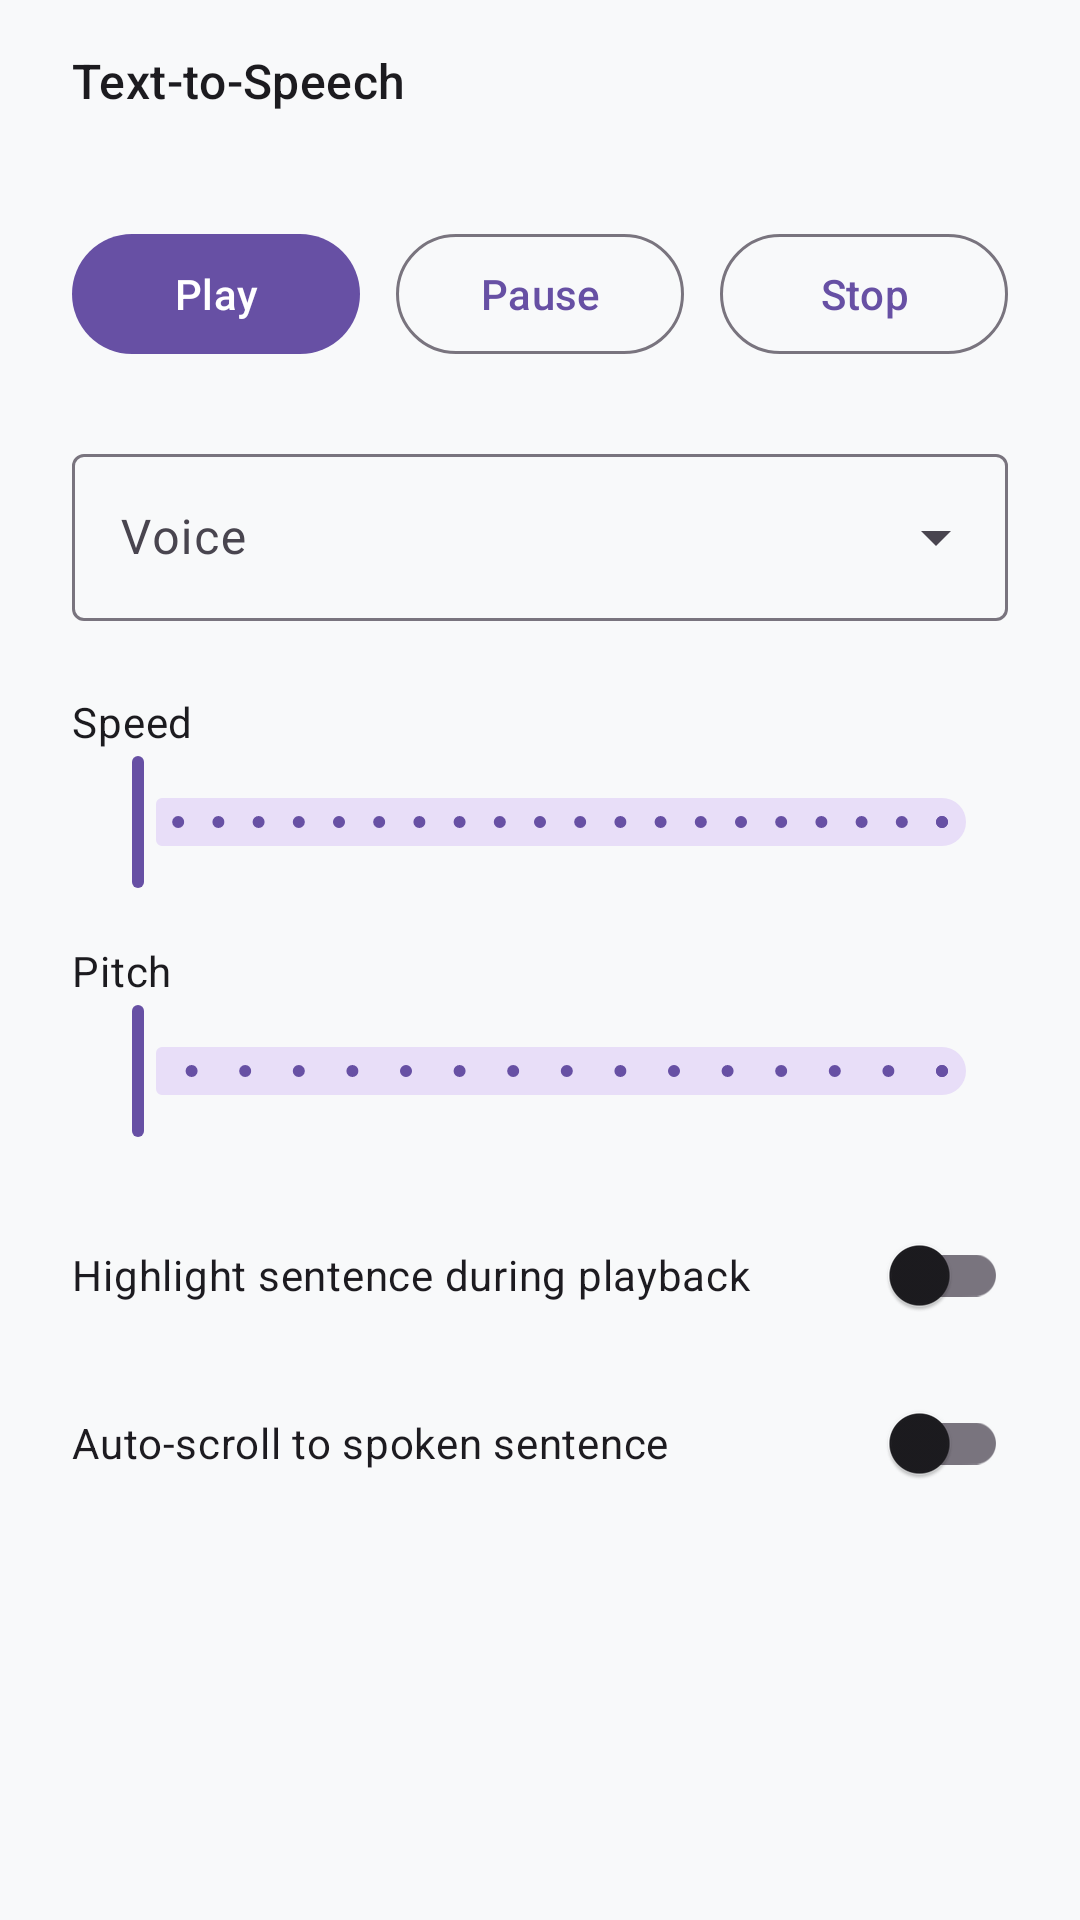

Android layout source for this screen:
<!-- AndroidManifest.xml: application theme Theme.RiftedReader -->
<!-- res/layout/dialog_tts_controls.xml -->
<?xml version="1.0" encoding="utf-8"?>
<LinearLayout xmlns:android="http://schemas.android.com/apk/res/android"
    xmlns:app="http://schemas.android.com/apk/res-auto"
    android:layout_width="match_parent"
    android:layout_height="wrap_content"
    android:orientation="vertical"
    android:paddingStart="24dp"
    android:paddingTop="16dp"
    android:paddingEnd="24dp"
    android:paddingBottom="24dp">

    <TextView
        android:id="@+id/ttsTitle"
        android:layout_width="match_parent"
        android:layout_height="wrap_content"
        android:text="@string/tts_controls_title"
        android:textAppearance="@style/TextAppearance.Material3.TitleMedium" />

    <TextView
        android:id="@+id/statusText"
        android:layout_width="match_parent"
        android:layout_height="wrap_content"
        android:layout_marginTop="4dp"
        android:textAppearance="@style/TextAppearance.Material3.BodySmall" />

    <LinearLayout
        android:layout_width="match_parent"
        android:layout_height="wrap_content"
        android:layout_marginTop="16dp"
        android:gravity="center_horizontal"
        android:orientation="horizontal"
        android:weightSum="3">

        <com.google.android.material.button.MaterialButton
            android:id="@+id/playButton"
            style="@style/Widget.Material3.Button"
            android:layout_width="0dp"
            android:layout_height="wrap_content"
            android:layout_weight="1"
            android:layout_marginEnd="8dp"
            android:text="@string/tts_action_play" />

        <com.google.android.material.button.MaterialButton
            android:id="@+id/pauseButton"
            style="@style/Widget.Material3.Button.OutlinedButton"
            android:layout_width="0dp"
            android:layout_height="wrap_content"
            android:layout_weight="1"
            android:layout_marginHorizontal="4dp"
            android:text="@string/tts_action_pause" />

        <com.google.android.material.button.MaterialButton
            android:id="@+id/stopButton"
            style="@style/Widget.Material3.Button.OutlinedButton"
            android:layout_width="0dp"
            android:layout_height="wrap_content"
            android:layout_weight="1"
            android:layout_marginStart="8dp"
            android:text="@string/tts_action_stop" />
    </LinearLayout>

    <com.google.android.material.textfield.TextInputLayout
        android:id="@+id/voiceInputLayout"
        style="@style/Widget.Material3.TextInputLayout.OutlinedBox.ExposedDropdownMenu"
        android:layout_width="match_parent"
        android:layout_height="wrap_content"
        android:layout_marginTop="24dp"
        android:hint="@string/tts_voice_label">

        <com.google.android.material.textfield.MaterialAutoCompleteTextView
            android:id="@+id/voiceDropdown"
            android:layout_width="match_parent"
            android:layout_height="wrap_content"
            android:inputType="none"
            android:importantForAutofill="no"
            android:dropDownHeight="wrap_content"
            android:dropDownWidth="match_parent" />
    </com.google.android.material.textfield.TextInputLayout>

    <TextView
        android:layout_width="match_parent"
        android:layout_height="wrap_content"
        android:layout_marginTop="24dp"
        android:text="@string/tts_speed_label"
        android:textAppearance="@style/TextAppearance.Material3.BodyMedium" />

    <com.google.android.material.slider.Slider
        android:id="@+id/speedSlider"
        android:layout_width="match_parent"
        android:layout_height="wrap_content"
        android:valueFrom="0.5"
        android:valueTo="2.5"
        android:stepSize="0.1"
        app:labelBehavior="gone" />

    <TextView
        android:layout_width="match_parent"
        android:layout_height="wrap_content"
        android:layout_marginTop="16dp"
        android:text="@string/tts_pitch_label"
        android:textAppearance="@style/TextAppearance.Material3.BodyMedium" />

    <com.google.android.material.slider.Slider
        android:id="@+id/pitchSlider"
        android:layout_width="match_parent"
        android:layout_height="wrap_content"
        android:valueFrom="0.5"
        android:valueTo="2.0"
        android:stepSize="0.1"
        app:labelBehavior="gone" />

    <com.google.android.material.switchmaterial.SwitchMaterial
        android:id="@+id/highlightSwitch"
        android:layout_width="match_parent"
        android:layout_height="wrap_content"
        android:layout_marginTop="20dp"
        android:text="@string/tts_option_highlight" />

    <com.google.android.material.switchmaterial.SwitchMaterial
        android:id="@+id/autoScrollSwitch"
        android:layout_width="match_parent"
        android:layout_height="wrap_content"
        android:layout_marginTop="8dp"
        android:text="@string/tts_option_auto_scroll" />

</LinearLayout>
<!-- resources referenced by this layout -->
<resources>
  <string name="tts_action_pause">Pause</string>
  <string name="tts_action_play">Play</string>
  <string name="tts_action_stop">Stop</string>
  <string name="tts_controls_title">Text-to-Speech</string>
  <string name="tts_option_auto_scroll">Auto-scroll to spoken sentence</string>
  <string name="tts_option_highlight">Highlight sentence during playback</string>
  <string name="tts_pitch_label">Pitch</string>
  <string name="tts_speed_label">Speed</string>
  <string name="tts_voice_label">Voice</string>
  <style name="Theme.RiftedReader" parent="Base.Theme.RiftedReader" />
  <style name="Base.Theme.RiftedReader" parent="Theme.Material3.DayNight.NoActionBar">
          <item name="colorPrimary">@color/primary</item>
          <item name="colorOnPrimary">@color/white</item>
          <item name="colorPrimaryDark">@color/primary_dark</item>
          <item name="colorPrimaryContainer">@color/primary_light</item>
          <item name="colorOnPrimaryContainer">#21005D</item>
          
          <item name="colorSecondary">@color/secondary</item>
          <item name="colorOnSecondary">@color/white</item>
          <item name="colorSecondaryContainer">@color/secondary_light</item>
          <item name="colorOnSecondaryContainer">#1D192B</item>
          
          <item name="colorSurface">@color/surface_light</item>
          <item name="colorOnSurface">@color/text_primary_light</item>
          <item name="colorSurfaceVariant">@color/surface_variant_light</item>
          <item name="colorOnSurfaceVariant">@color/text_secondary_light</item>
          <item name="colorSurfaceContainer">@color/surface_container_light</item>
          
          <item name="android:colorBackground">@color/background_light</item>
          <item name="android:windowBackground">@color/background_light</item>
          <item name="android:textColorPrimary">@color/text_primary_light</item>
          <item name="android:textColorSecondary">@color/text_secondary_light</item>
          
          <item name="android:statusBarColor">@color/primary_dark</item>
          <item name="android:navigationBarColor">@color/surface_light</item>
          <item name="android:windowLightStatusBar">false</item>
          <item name="android:windowLightNavigationBar">true</item>
          
          
          <item name="preferenceTheme">@style/PreferenceThemeOverlay</item>
          
          
          <item name="toolbarStyle">@style/Widget.RiftedReader.Toolbar</item>
          <item name="bottomNavigationStyle">@style/Widget.RiftedReader.BottomNavigationView</item>
      </style>
  <color name="primary">#6750A4</color>
  <color name="white">#FFFFFF</color>
  <color name="primary_dark">#4F378B</color>
  <color name="primary_light">#EADDFF</color>
  <color name="secondary">#625B71</color>
  <color name="secondary_light">#E8DEF8</color>
  <color name="surface_light">#FFFFFF</color>
  <color name="text_primary_light">#1C1B1F</color>
  <color name="surface_variant_light">#E7E0EC</color>
  <color name="text_secondary_light">#49454F</color>
  <color name="surface_container_light">#F3EDF7</color>
  <color name="background_light">#F8F9FA</color>
  <style name="Widget.RiftedReader.Toolbar" parent="Widget.Material3.Toolbar">
          <item name="titleTextColor">@color/toolbar_text</item>
          <item name="subtitleTextColor">#EADDFF</item>
          <item name="navigationIconTint">@color/toolbar_text</item>
      </style>
  <style name="Widget.RiftedReader.BottomNavigationView" parent="Widget.Material3.BottomNavigationView">
          <item name="itemIconTint">@color/bottom_nav_item_tint</item>
          <item name="itemTextColor">@color/bottom_nav_item_tint</item>
          <item name="android:background">@color/app_surface</item>
      </style>
  <color name="toolbar_text">#FFFFFF</color>
  <color name="app_surface">@color/surface_light</color>
</resources>
